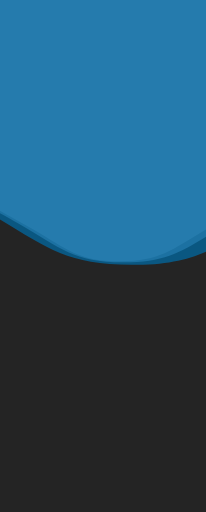
t = 0.00 s
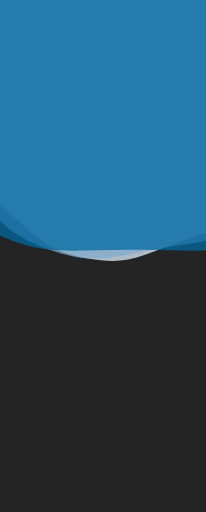
t = 1.67 s
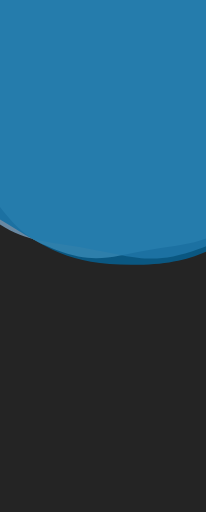
t = 3.33 s
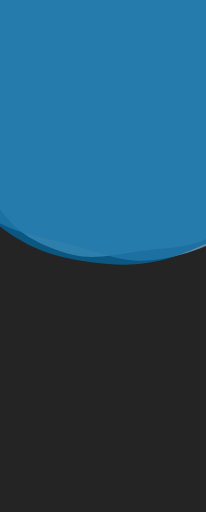
t = 3.75 s
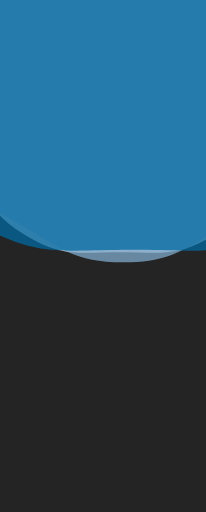
t = 5.00 s
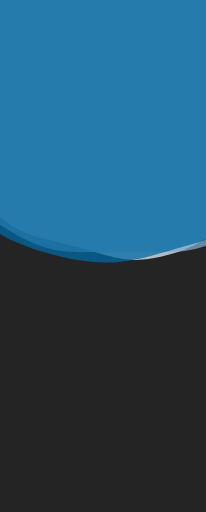
t = 7.50 s

The animated SVG that drew these frames (rendered in a browser with its animation timeline set to each time). Animation: 3 SMIL elements (animateTransform=3); one cycle of 10.00 s, repeats indefinitely.

<?xml version="1.0" encoding="utf-8"?>
<svg xmlns="http://www.w3.org/2000/svg" xmlns:xlink="http://www.w3.org/1999/xlink" style="margin: auto; background: #242424; display: block; z-index: 1; position: relative; shape-rendering: auto;" width="392" height="976" preserveAspectRatio="xMidYMid" viewBox="0 0 392 976">
<g transform="translate(196,488) scale(1,1) translate(-196,-488)"><g transform="translate(228.14739982960447,147.91603289158792) scale(100)" opacity="0.74">
  <path d="M3.3305999999999996 0 C3.3305999999999996 0.7856799999999998 3.4251413488108327 1.0702811607546416 3.0323013488108326 1.7506999999999993 S2.345718839245358 2.491544209844451 1.6653000000000002 2.884384209844451 S0.78568 3.501399999999999 2.1439891512672707e-16 3.501399999999999 S-0.9848811607546415 3.2772242098444506 -1.6652999999999991 2.884384209844451 S-2.639461348810832 2.431118839245358 -3.032301348810832 1.7507000000000006 S-3.3305999999999996 0.7856800000000003 -3.3305999999999996 4.078808629240174e-16 S-3.4251413488108327 -1.0702811607546407 -3.032301348810833 -1.7506999999999986 S-2.3457188392453587 -2.4915442098444505 -1.6653000000000013 -2.8843842098444505 S-0.7856800000000005 -3.501399999999999 -6.431967453801811e-16 -3.501399999999999 S0.9848811607546396 -3.2772242098444515 1.6652999999999976 -2.8843842098444523 S2.6394613488108316 -2.431118839245358 3.0323013488108317 -1.750700000000001 S3.3305999999999996 -0.7856800000000006 3.3305999999999996 -8.157617258480348e-16" fill="#e0f2fe" stroke-width="0">
    <animateTransform attributeName="transform" type="rotate" dur="10s" repeatCount="indefinite" values="0;60"></animateTransform>
  </path>
</g><g transform="translate(234.57687979552537,79.89923946990547) scale(100)" opacity="0.74">
  <path d="M3.99672 0 C3.99672 0.9428159999999999 4.110169618573 1.2843373929055701 3.638761618573 2.1008399999999994 S2.8148626070944296 2.9898530518133413 1.9983600000000004 3.461261051813341 S0.9428160000000001 4.20168 2.572786981520725e-16 4.20168 S-1.1818573929055698 3.9326690518133414 -1.998359999999999 3.4612610518133415 S-3.167353618572999 2.9173426070944304 -3.638761618572999 2.100840000000001 S-3.99672 0.9428160000000003 -3.99672 4.894570355088209e-16 S-4.110169618573 -1.2843373929055693 -3.6387616185730005 -2.1008399999999985 S-2.8148626070944305 -2.9898530518133404 -1.9983600000000017 -3.4612610518133407 S-0.9428160000000007 -4.20168 -7.718360944562175e-16 -4.20168 S1.1818573929055676 -3.9326690518133423 1.9983599999999972 -3.461261051813343 S3.1673536185729985 -2.9173426070944304 3.6387616185729987 -2.1008400000000016 S3.9967199999999994 -0.9428160000000009 3.99672 -9.789140710176418e-16" fill="#80accf" stroke-width="0">
    <animateTransform attributeName="transform" type="rotate" dur="5s" repeatCount="indefinite" values="0;60"></animateTransform>
  </path>
</g><g transform="translate(250.00763171373552,-83.34106474213229) scale(100)" opacity="0.74">
  <path d="M5.595407999999999 0 C5.595407999999999 1.3199423999999997 5.754237466002198 1.7980723500677978 5.094266266002199 2.9411759999999987 S3.940807649932201 4.1857942725386765 2.797704 4.845765472538677 S1.3199424000000002 5.882351999999998 3.601901774129015e-16 5.882351999999998 S-1.6546003500677973 5.505736672538677 -2.797703999999998 4.845765472538678 S-4.434295066002197 4.084279649932201 -5.094266266002197 2.941176000000001 S-5.595407999999999 1.3199424000000004 -5.595407999999999 6.852398497123493e-16 S-5.754237466002199 -1.7980723500677964 -5.0942662660022 -2.9411759999999973 S-3.9408076499322027 -4.1857942725386765 -2.797704000000002 -4.845765472538677 S-1.3199424000000008 -5.882351999999998 -1.0805705322387042e-15 -5.882351999999998 S1.6546003500677946 -5.505736672538679 2.797703999999996 -4.845765472538679 S4.434295066002197 -4.084279649932203 5.094266266002197 -2.941176000000002 S5.595407999999999 -1.319942400000001 5.595407999999999 -1.3704796994246985e-15" fill="#026aa2" stroke-width="0">
    <animateTransform attributeName="transform" type="rotate" dur="3.3333333333333335s" repeatCount="indefinite" values="0;60"></animateTransform>
  </path>
</g></g>
</svg>
